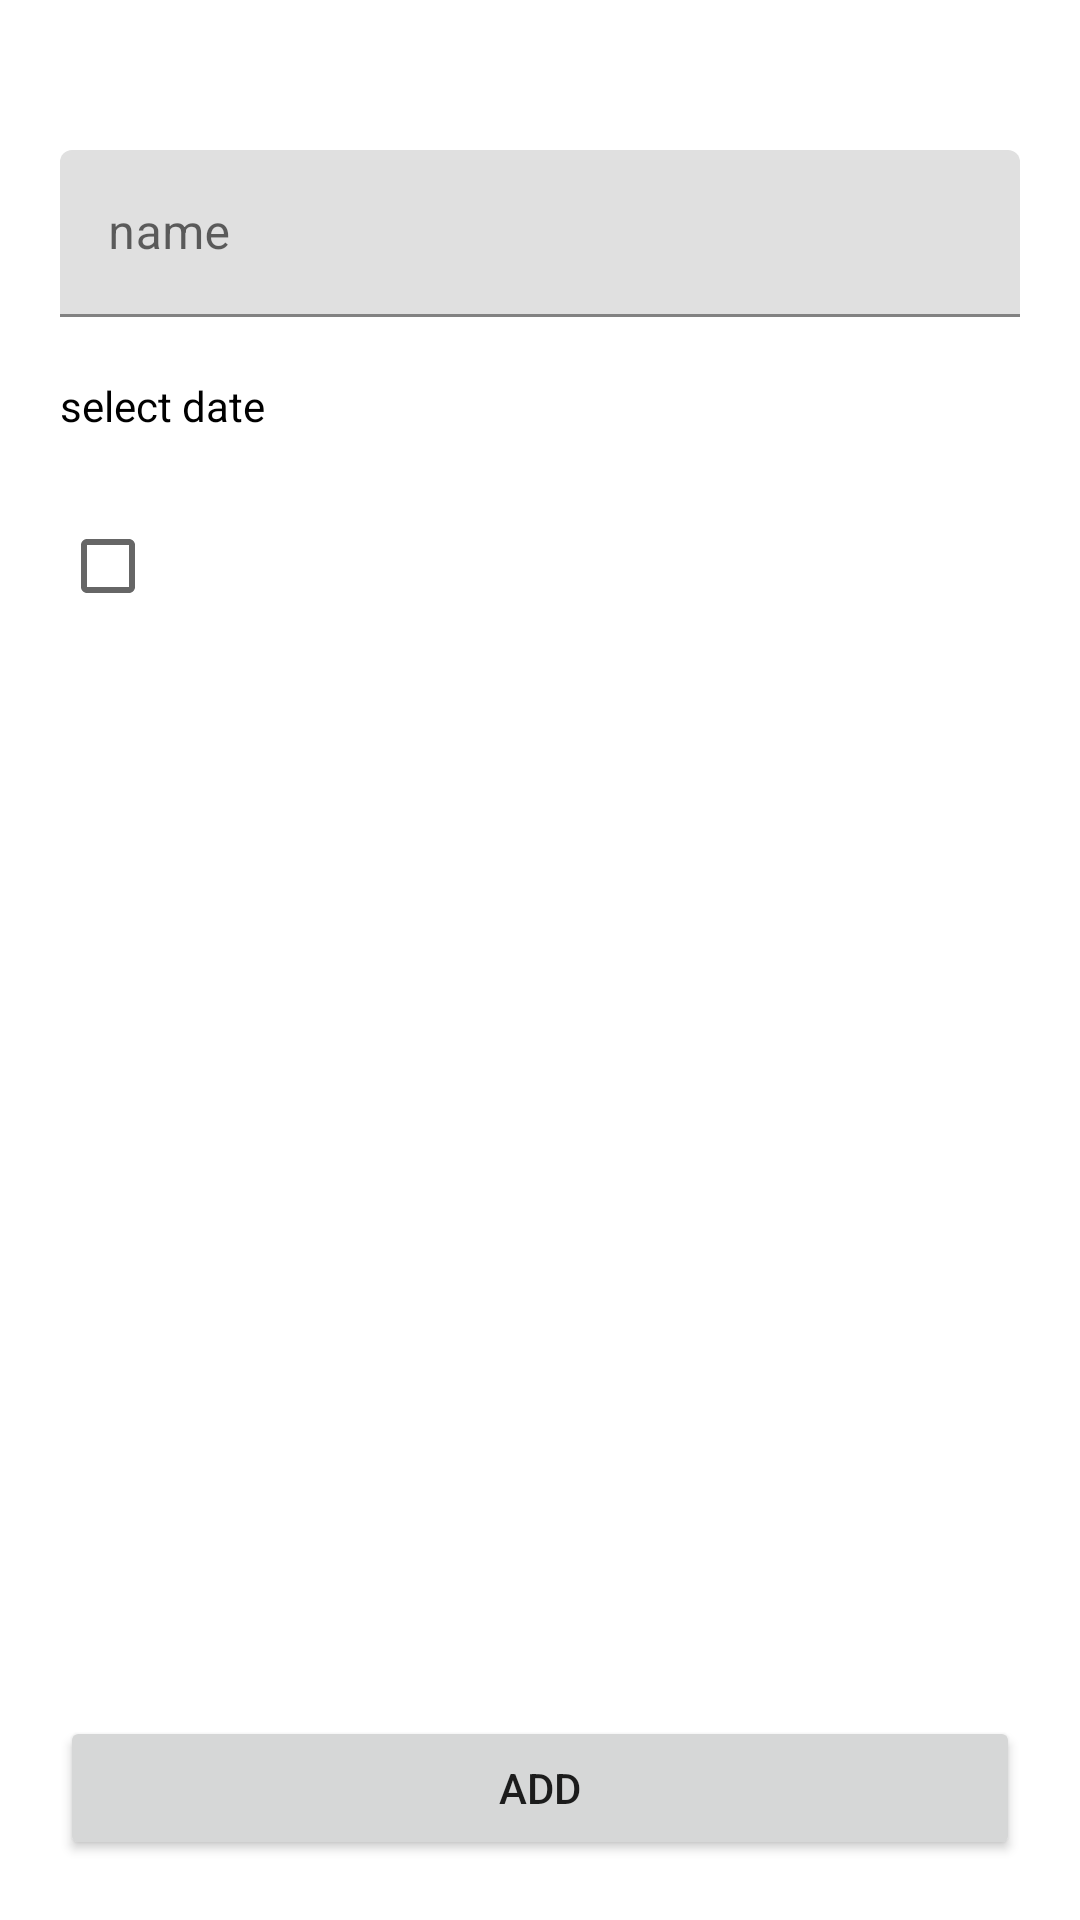

Android layout source for this screen:
<!-- AndroidManifest.xml: application theme Theme.TaskAlifTeach -->
<!-- res/layout/fragment_task_creation.xml -->
<?xml version="1.0" encoding="utf-8"?>
<androidx.constraintlayout.widget.ConstraintLayout xmlns:android="http://schemas.android.com/apk/res/android"
    xmlns:app="http://schemas.android.com/apk/res-auto"
    android:layout_width="match_parent"
    android:layout_height="match_parent">

    <com.google.android.material.textfield.TextInputLayout
        android:id="@+id/tl_name"
        android:layout_width="match_parent"
        android:layout_height="wrap_content"
        android:layout_marginStart="20dp"
        android:layout_marginTop="50dp"
        android:layout_marginEnd="20dp"
        android:backgroundTint="#7858BA"
        android:hint="name"
        app:hintTextColor="#7858BA"
        app:layout_constraintTop_toTopOf="parent">

        <com.google.android.material.textfield.TextInputEditText
            android:id="@+id/et_name"
            android:layout_width="match_parent"
            android:layout_height="wrap_content"
            android:drawablePadding="10dp"
            android:imeOptions="actionDone"
            android:maxLines="1"
            android:singleLine="true"
            android:textColor="@color/black" />

    </com.google.android.material.textfield.TextInputLayout>

     <androidx.appcompat.widget.AppCompatTextView
         android:id="@+id/tv_date"
         android:layout_width="match_parent"
         android:layout_height="wrap_content"
         app:layout_constraintTop_toBottomOf="@+id/tl_name"
         android:hint="select date"
         android:textColorHint="@color/black"
         android:layout_margin="20dp"
         />

<CheckBox
    android:id="@+id/checkbox"
    android:layout_width="wrap_content"
    android:layout_height="wrap_content"
    app:layout_constraintTop_toBottomOf="@+id/tv_date"
    android:layout_margin="20dp"
    app:layout_constraintStart_toStartOf="parent"
    />


    <androidx.appcompat.widget.AppCompatButton
        android:id="@+id/bt_add"
        android:layout_width="match_parent"
        android:layout_height="wrap_content"
        android:layout_margin="20dp"
        android:text="add"
        app:layout_constraintBottom_toBottomOf="parent" />
</androidx.constraintlayout.widget.ConstraintLayout>
<!-- resources referenced by this layout -->
<resources>
  <style name="Theme.TaskAlifTeach" parent="Theme.MaterialComponents.DayNight.DarkActionBar">
          
          <item name="colorPrimary">@color/purple_500</item>
          <item name="colorPrimaryVariant">@color/purple_700</item>
          <item name="colorOnPrimary">@color/white</item>
          
          <item name="colorSecondary">@color/teal_200</item>
          <item name="colorSecondaryVariant">@color/teal_700</item>
          <item name="colorOnSecondary">@color/black</item>
          
          <item name="android:statusBarColor" tools:targetApi="l">?attr/colorPrimaryVariant</item>
          
      </style>
  <!-- not gathered from this repository: default colours our renderer supplied (Android Studio template values) -->
  <color name="purple_500">#FF6200EE</color>
  <color name="purple_700">#FF3700B3</color>
  <color name="teal_200">#FF03DAC5</color>
  <color name="teal_700">#FF018786</color>
  <color name="black">#FF000000</color>
  <color name="white">#FFFFFFFF</color>
</resources>
